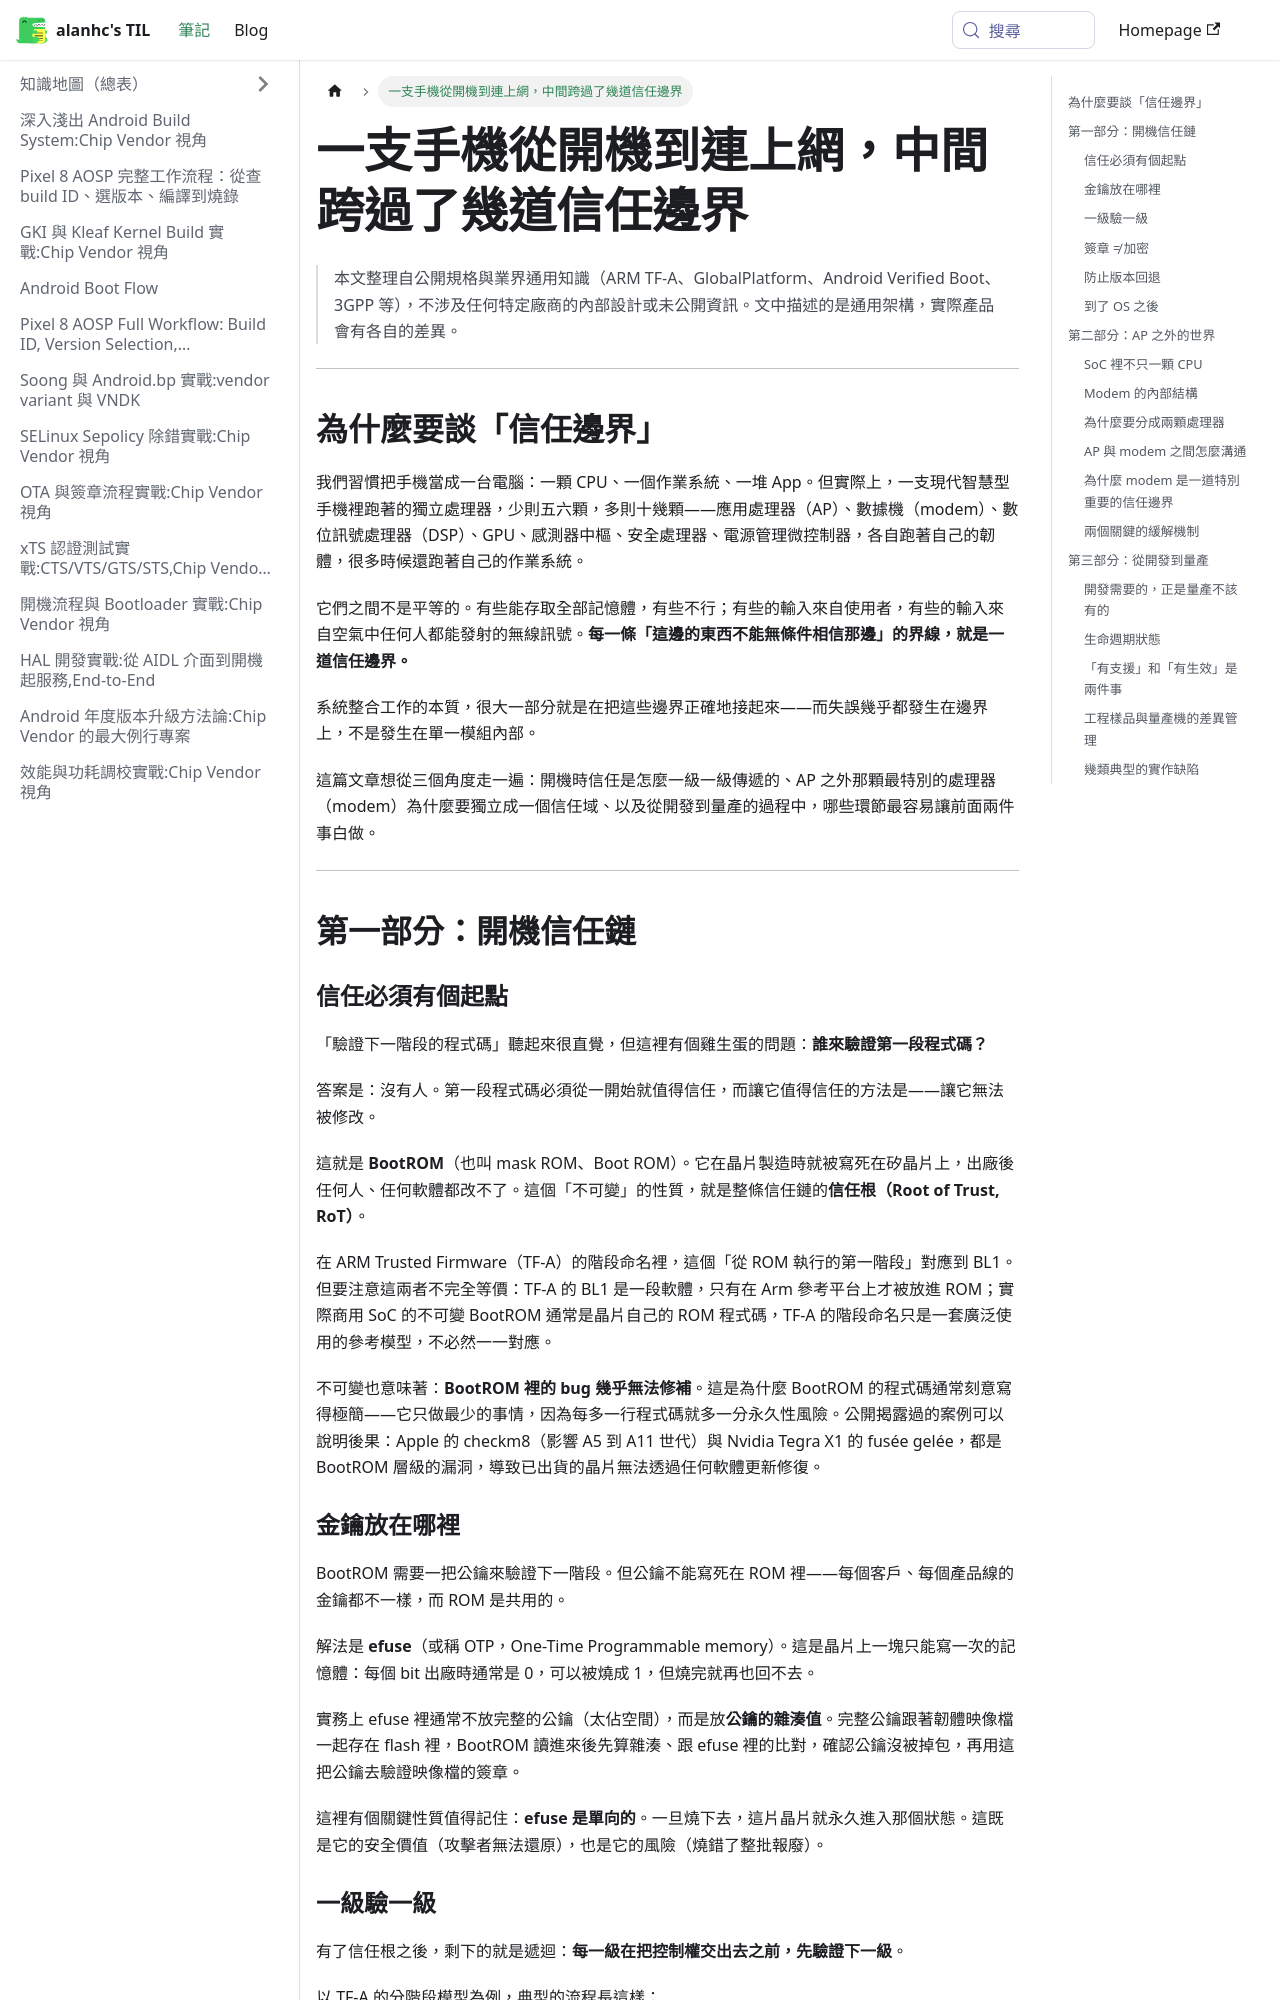

repository: alanhc/til · page: docs/mobile-trust-boundaries.html · generator: docusaurus

# 一支手機從開機到連上網，中間跨過了幾道信任邊界

> 本文整理自公開規格與業界通用知識（ARM TF-A、GlobalPlatform、Android Verified Boot、3GPP 等），不涉及任何特定廠商的內部設計或未公開資訊。文中描述的是通用架構，實際產品會有各自的差異。

---

## 為什麼要談「信任邊界」

我們習慣把手機當成一台電腦：一顆 CPU、一個作業系統、一堆 App。但實際上，一支現代智慧型手機裡跑著的獨立處理器，少則五六顆，多則十幾顆——應用處理器（AP）、數據機（modem）、數位訊號處理器（DSP）、GPU、感測器中樞、安全處理器、電源管理微控制器，各自跑著自己的韌體，很多時候還跑著自己的作業系統。

它們之間不是平等的。有些能存取全部記憶體，有些不行；有些的輸入來自使用者，有些的輸入來自空氣中任何人都能發射的無線訊號。**每一條「這邊的東西不能無條件相信那邊」的界線，就是一道信任邊界。**

系統整合工作的本質，很大一部分就是在把這些邊界正確地接起來——而失誤幾乎都發生在邊界上，不是發生在單一模組內部。

這篇文章想從三個角度走一遍：開機時信任是怎麼一級一級傳遞的、AP 之外那顆最特別的處理器（modem）為什麼要獨立成一個信任域、以及從開發到量產的過程中，哪些環節最容易讓前面兩件事白做。

---

## 第一部分：開機信任鏈

### 信任必須有個起點

「驗證下一階段的程式碼」聽起來很直覺，但這裡有個雞生蛋的問題：**誰來驗證第一段程式碼？**

答案是：沒有人。第一段程式碼必須從一開始就值得信任，而讓它值得信任的方法是——讓它無法被修改。

這就是 **BootROM**（也叫 mask ROM、Boot ROM）。它在晶片製造時就被寫死在矽晶片上，出廠後任何人、任何軟體都改不了。這個「不可變」的性質，就是整條信任鏈的**信任根（Root of Trust, RoT）**。

在 ARM Trusted Firmware（TF-A）的階段命名裡，這個「從 ROM 執行的第一階段」對應到 BL1。但要注意這兩者不完全等價：TF-A 的 BL1 是一段軟體，只有在 Arm 參考平台上才被放進 ROM；實際商用 SoC 的不可變 BootROM 通常是晶片自己的 ROM 程式碼，TF-A 的階段命名只是一套廣泛使用的參考模型，不必然一一對應。

不可變也意味著：**BootROM 裡的 bug 幾乎無法修補**。這是為什麼 BootROM 的程式碼通常刻意寫得極簡——它只做最少的事情，因為每多一行程式碼就多一分永久性風險。公開揭露過的案例可以說明後果：Apple 的 checkm8（影響 A5 到 A11 世代）與 Nvidia Tegra X1 的 fusée gelée，都是 BootROM 層級的漏洞，導致已出貨的晶片無法透過任何軟體更新修復。

### 金鑰放在哪裡

BootROM 需要一把公鑰來驗證下一階段。但公鑰不能寫死在 ROM 裡——每個客戶、每個產品線的金鑰都不一樣，而 ROM 是共用的。

解法是 **efuse**（或稱 OTP，One-Time Programmable memory）。這是晶片上一塊只能寫一次的記憶體：每個 bit 出廠時通常是 0，可以被燒成 1，但燒完就再也回不去。

實務上 efuse 裡通常不放完整的公鑰（太佔空間），而是放**公鑰的雜湊值**。完整公鑰跟著韌體映像檔一起存在 flash 裡，BootROM 讀進來後先算雜湊、跟 efuse 裡的比對，確認公鑰沒被掉包，再用這把公鑰去驗證映像檔的簽章。

這裡有個關鍵性質值得記住：**efuse 是單向的**。一旦燒下去，這片晶片就永久進入那個狀態。這既是它的安全價值（攻擊者無法還原），也是它的風險（燒錯了整批報廢）。
